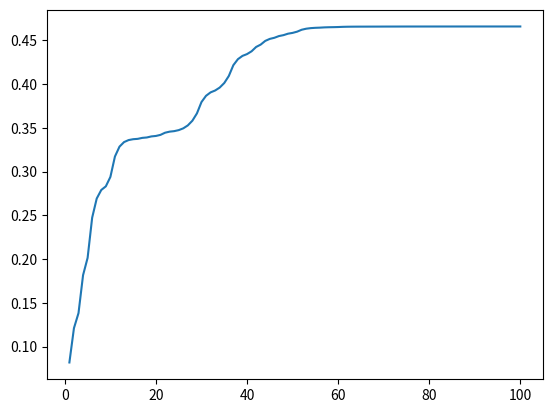

Source code (Python):
import numpy as np
import matplotlib.pyplot as plt


def get_box(a, b):
    box = np.concatenate([np.ones(a), np.zeros(b)])
    np.random.shuffle(box)
    return box

def get_numerator(data, pro, prior):
    n_1 = sum(data)
    n_0 = len(data) - n_1

    return pow(pro[0], n_1) * pow(pro[1], n_0) * prior

def get_denominator(data, pros, priors):
    denominator = 0
    for i in range(3):
        denominator+= get_numerator(data, pros[i], priors[i])
    return denominator

def get_post_probability(box, N, pros, priors, type):
    # generate data with N number
    data = box[:N]
    numerator = get_numerator(data, pros[type], priors[type])
    denominator = get_denominator(data, pros, priors)
    return numerator / denominator


box_1 = get_box(80, 20)
box_2 = get_box(55, 45)
box_3 = get_box(30, 70)

pro = [[0.8, 0.2],
        [0.55, 0.45],
        [0.3, 0.7]]

prior = [1/3, 1/3, 1/3]
# prior = [0.1, 0.1, 0.8]

x = [i for i in range(1, 101)]
y = [[], [], []]


# # P25
# for type in range(3):
#     for i in range(1, 101):
#         # y[type].append(get_post_probability(box_1, i, pro, prior, type))
#         # y[type].append(get_post_probability(box_2, i, pro, prior, type))
#         y[type].append(get_post_probability(box_3, i, pro, prior, type))
#     label = 'Box {0}'.format(type + 1)
#     plt.plot(x, y[type], label=label)
#
# plt.legend(loc=4)
# plt.show()
# #


# P26
p = [0.2, 0.45, 0.7]
x = [i for i in range(1, 101)]
y = []

temp = 0
for i in range(1, 101):
    # temp += p[0]*get_post_probability(box_1, i, pro, prior, idx)
    temp += p[1]*get_post_probability(box_2, i, pro, prior, 2)
    # temp += p[2]*get_post_probability(box_3, i, pro, prior, idx)
    y.append(temp)


label = 'Box 1'
# label = 'Box 2'
# label = 'Box 3'
plt.plot(x, y, label = label)
plt.show()